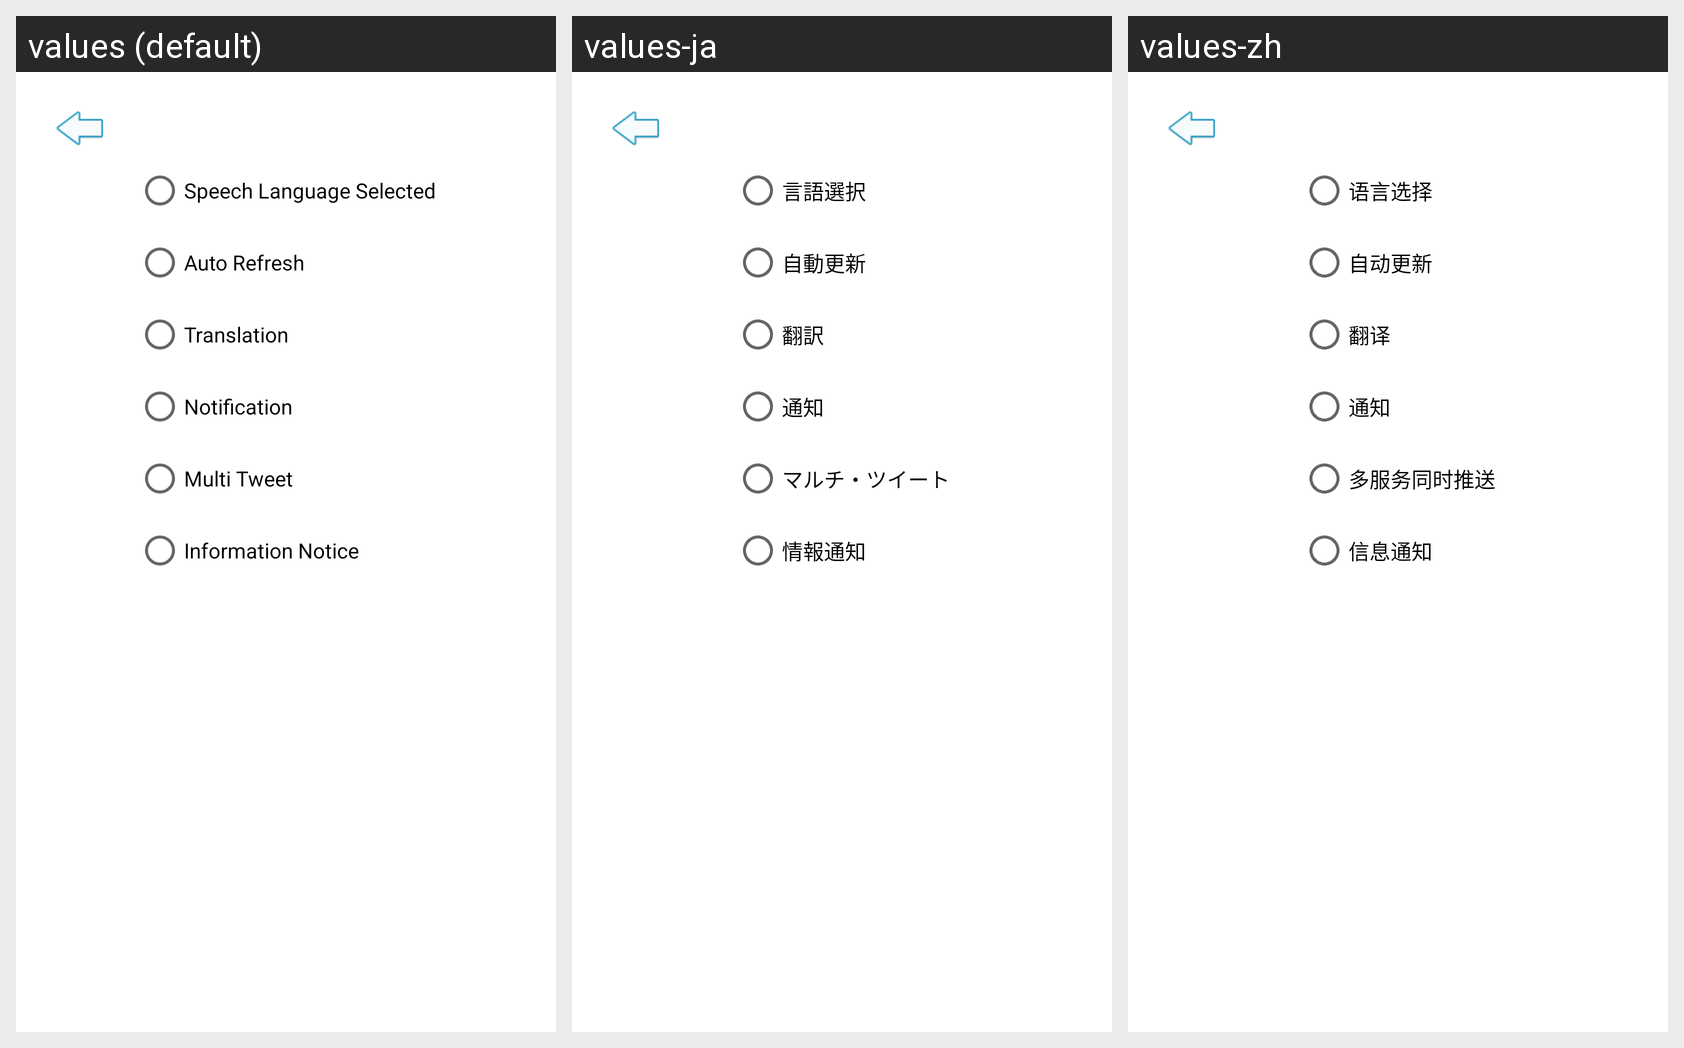

Strings drawn on this Android screen and how each of the app's shown locales translates them:
Android screen res/layout/activity_personal_settings.xml rendered under 3 locales, left to right: values (default), values-ja, values-zh. Device: Nexus 5 (rendered at 1080×1920; each locale shown at half size, 540×960, under a caption strip naming it); theme Theme.MaterialComponents.DayNight.NoActionBar.
Strings drawn on this screen, with the default value and each locale's value (text and hints the layout hard-codes, and strings that could not be matched under every locale, appear in the picture but are not listed):

speech_language_selected
  values: Speech Language Selected
  values-ja: 言語選択
  values-zh: 语言选择

setting_auto_refresh
  values: Auto Refresh
  values-ja: 自動更新
  values-zh: 自动更新

setting_translation
  values: Translation
  values-ja: 翻訳
  values-zh: 翻译

setting_notification
  values: Notification
  values-ja: 通知
  values-zh: 通知

multi_tweet
  values: Multi Tweet
  values-ja: マルチ・ツイート
  values-zh: 多服务同时推送

setting_broadcast
  values: Information Notice
  values-ja: 情報通知
  values-zh: 信息通知
